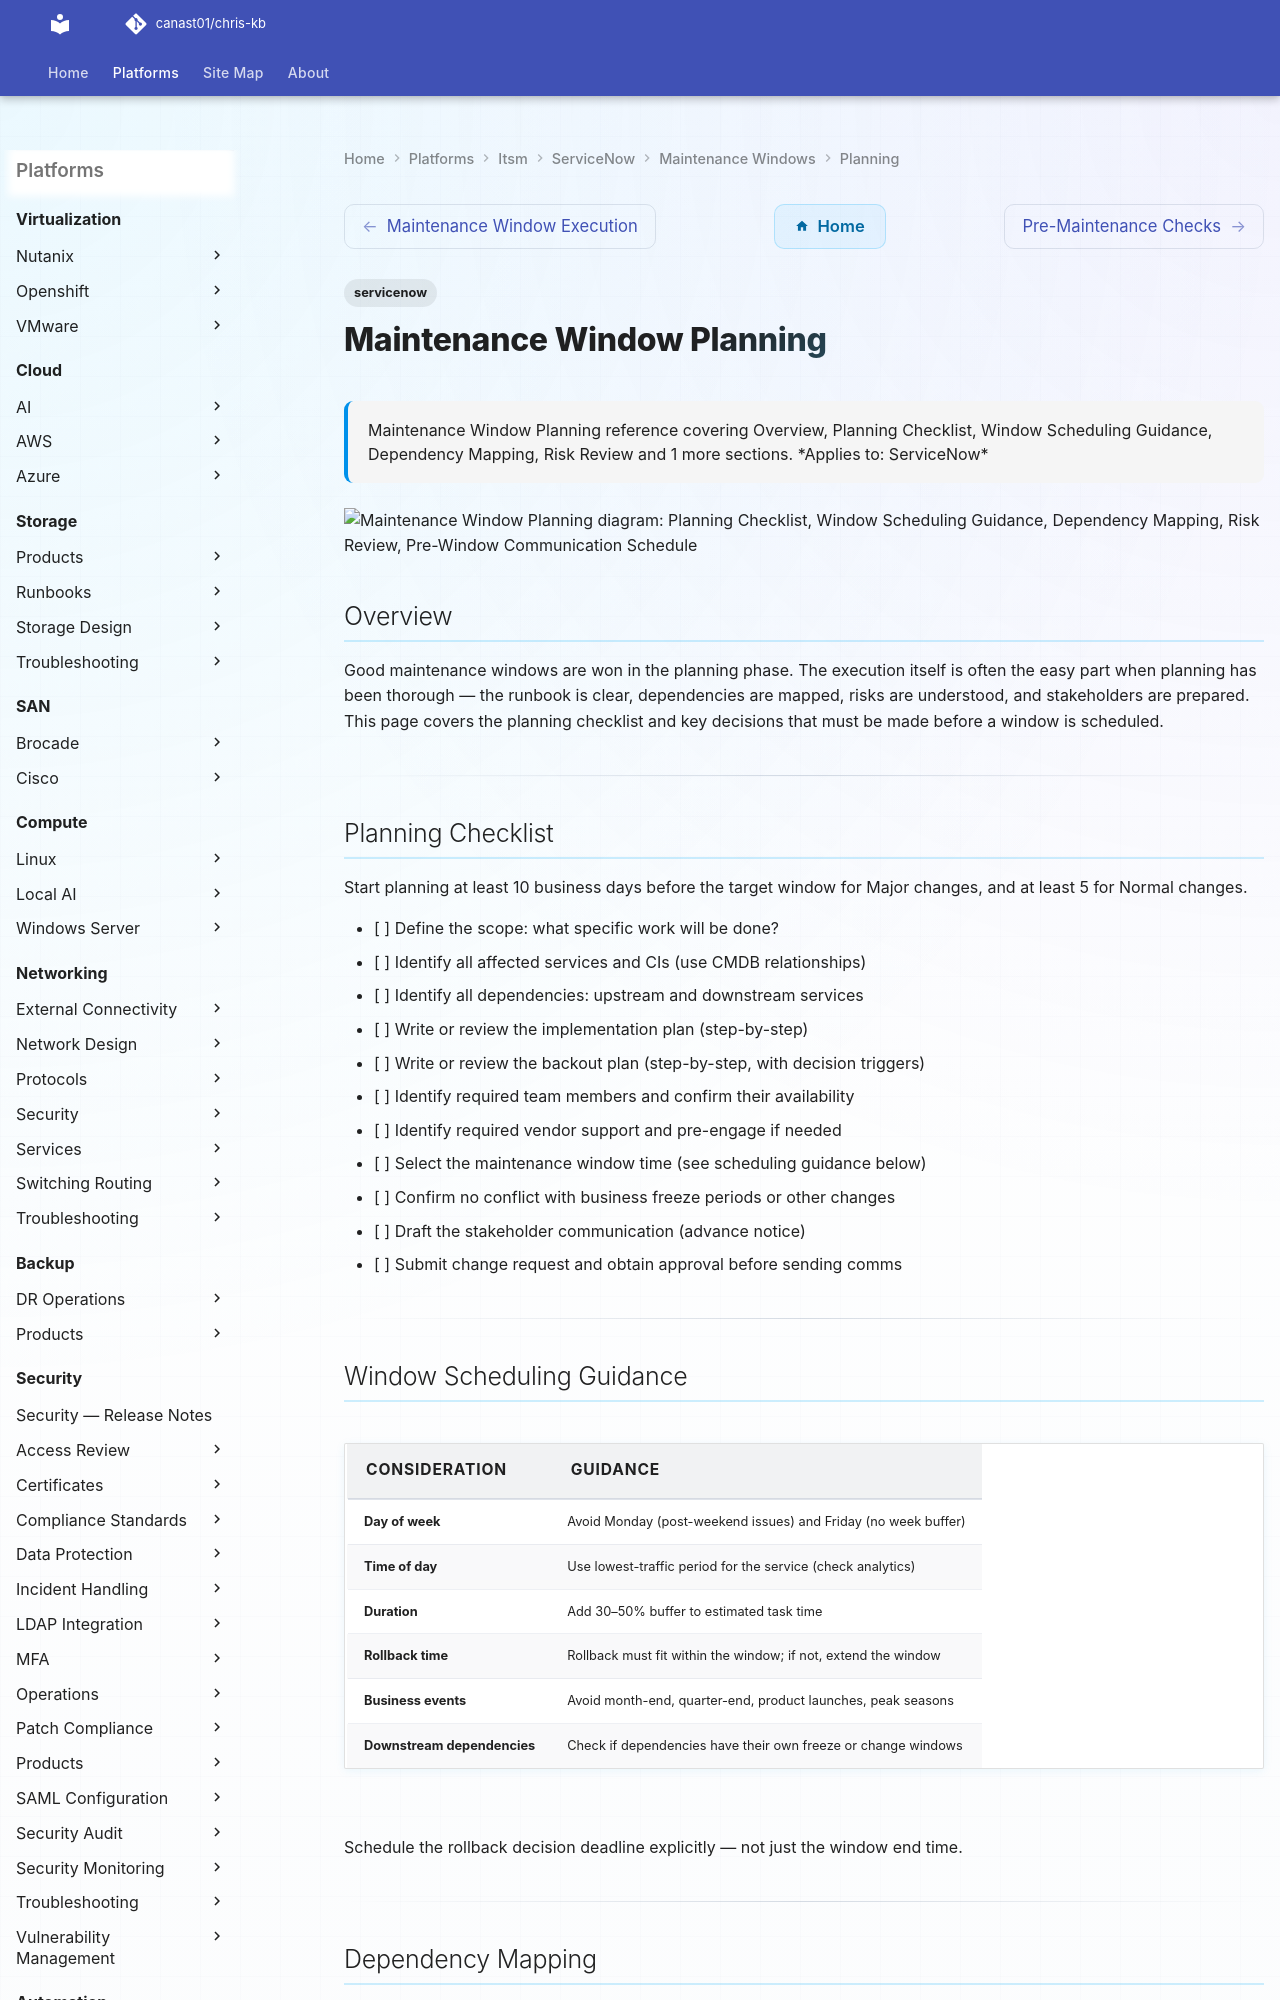

repository: canast01/chris-kb · page: itsm/servicenow/maintenance-windows/planning/index.html · generator: mkdocs

---
tags:
  - servicenow
description: "Maintenance Window Planning reference covering Overview, Planning Checklist, Window Scheduling Guidance, Dependency Mapping, Risk Review and 1 more..."
---
# Maintenance Window Planning

<div class="kb-summary">
Maintenance Window Planning reference covering Overview, Planning Checklist, Window Scheduling Guidance, Dependency Mapping, Risk Review and 1 more sections.

*Applies to: ServiceNow*
</div>

```d2
direction: down

planning_checklist: "Planning Checklist" {shape: rectangle}
window_scheduling_guidance: "Window Scheduling Guidance" {shape: rectangle}
dependency_mapping: "Dependency Mapping" {shape: rectangle}
risk_review: "Risk Review" {shape: rectangle}
prewindow_communication_schedule: "Pre-Window Communication Schedule" {shape: rectangle}

planning_checklist -> window_scheduling_guidance: uses
window_scheduling_guidance -> dependency_mapping: uses
dependency_mapping -> risk_review: uses
risk_review -> prewindow_communication_schedule: uses
```

## Overview

Good maintenance windows are won in the planning phase. The execution itself is often the easy part when planning has been thorough — the runbook is clear, dependencies are mapped, risks are understood, and stakeholders are prepared. This page covers the planning checklist and key decisions that must be made before a window is scheduled.

---

## Planning Checklist

Start planning at least 10 business days before the target window for Major changes, and at least 5 for Normal changes.

- [ ] Define the scope: what specific work will be done?
- [ ] Identify all affected services and CIs (use CMDB relationships)
- [ ] Identify all dependencies: upstream and downstream services
- [ ] Write or review the implementation plan (step-by-step)
- [ ] Write or review the backout plan (step-by-step, with decision triggers)
- [ ] Identify required team members and confirm their availability
- [ ] Identify required vendor support and pre-engage if needed
- [ ] Select the maintenance window time (see scheduling guidance below)
- [ ] Confirm no conflict with business freeze periods or other changes
- [ ] Draft the stakeholder communication (advance notice)
- [ ] Submit change request and obtain approval before sending comms

---
